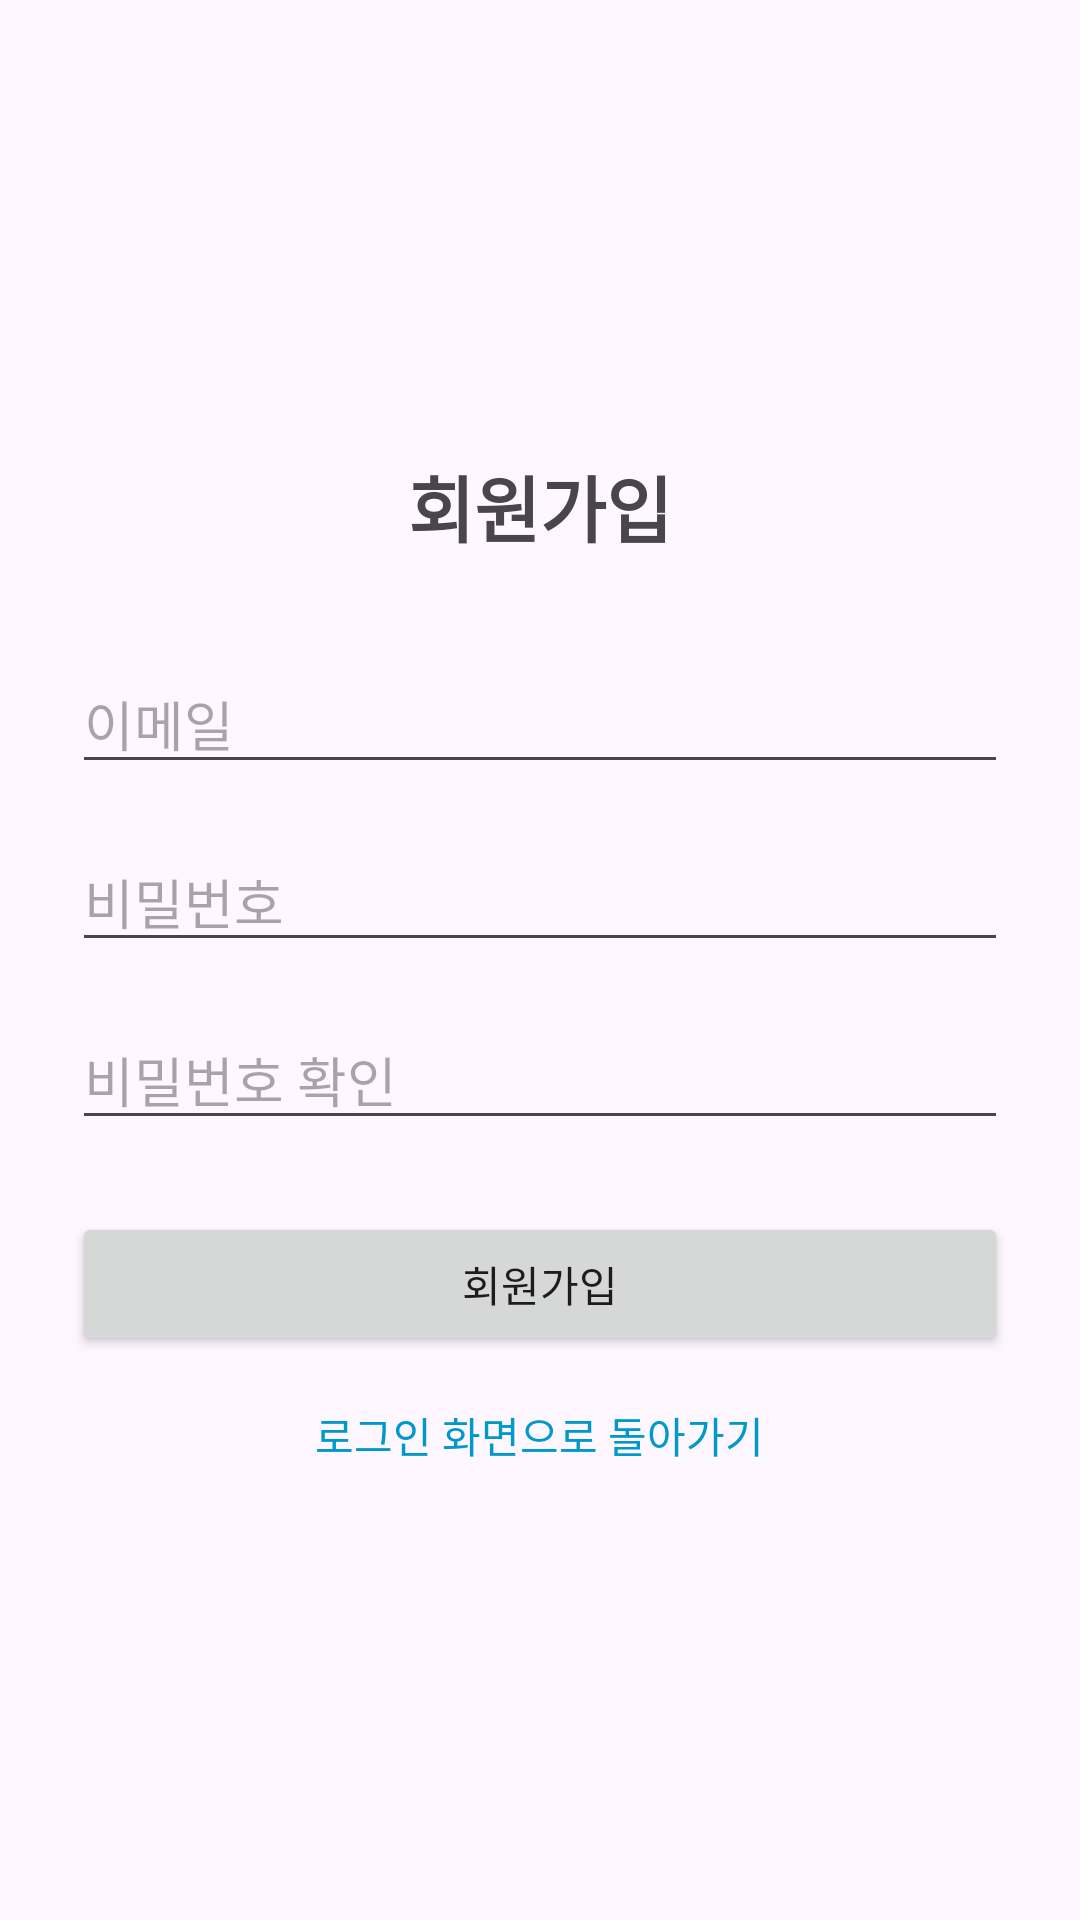

The Android layout XML behind this screen, and the referenced resources:
<!-- AndroidManifest.xml: application theme Theme.CloneInstagram -->
<!-- res/layout/fragment_register.xml -->
<?xml version="1.0" encoding="utf-8"?>
<FrameLayout xmlns:android="http://schemas.android.com/apk/res/android"
    xmlns:tools="http://schemas.android.com/tools"
    android:id="@+id/rootLayout"
    android:layout_width="match_parent"
    android:layout_height="match_parent"
    tools:context=".presentation.register.RegisterFragment">

    
    <ScrollView
        android:id="@+id/scrollView"
        android:layout_width="match_parent"
        android:layout_height="match_parent"
        android:fillViewport="true">

        <LinearLayout
            android:id="@+id/container"
            android:layout_width="match_parent"
            android:layout_height="wrap_content"
            android:orientation="vertical"
            android:gravity="center"
            android:padding="24dp">

            <TextView
                android:id="@+id/tvTitle"
                android:layout_width="wrap_content"
                android:layout_height="wrap_content"
                android:layout_marginBottom="32dp"
                android:text="회원가입"
                android:textSize="24sp"
                android:textStyle="bold" />

            <EditText
                android:id="@+id/etEmail"
                android:layout_width="match_parent"
                android:layout_height="wrap_content"
                android:layout_marginBottom="16dp"
                android:hint="이메일"
                android:inputType="textEmailAddress" />

            <EditText
                android:id="@+id/etPassword"
                android:layout_width="match_parent"
                android:layout_height="wrap_content"
                android:layout_marginBottom="16dp"
                android:hint="비밀번호"
                android:inputType="textPassword" />

            <EditText
                android:id="@+id/etConfirmPassword"
                android:layout_width="match_parent"
                android:layout_height="wrap_content"
                android:layout_marginBottom="24dp"
                android:hint="비밀번호 확인"
                android:inputType="textPassword" />

            <Button
                android:id="@+id/btnRegister"
                android:layout_width="match_parent"
                android:layout_height="wrap_content"
                android:text="회원가입" />

            <TextView
                android:id="@+id/btnBackToLogin"
                android:layout_width="wrap_content"
                android:layout_height="wrap_content"
                android:layout_marginTop="16dp"
                android:text="로그인 화면으로 돌아가기"
                android:textColor="@android:color/holo_blue_dark" />
        </LinearLayout>
    </ScrollView>

    
    <ProgressBar
        android:id="@+id/progressBar"
        android:layout_width="64dp"
        android:layout_height="64dp"
        android:layout_gravity="center"
        android:visibility="gone" />
</FrameLayout>
<!-- resources referenced by this layout -->
<resources>
  <style name="Theme.CloneInstagram" parent="Base.Theme.CloneInstagram" />
  <style name="Base.Theme.CloneInstagram" parent="Theme.Material3.DayNight.NoActionBar">
          
          
      </style>
</resources>
